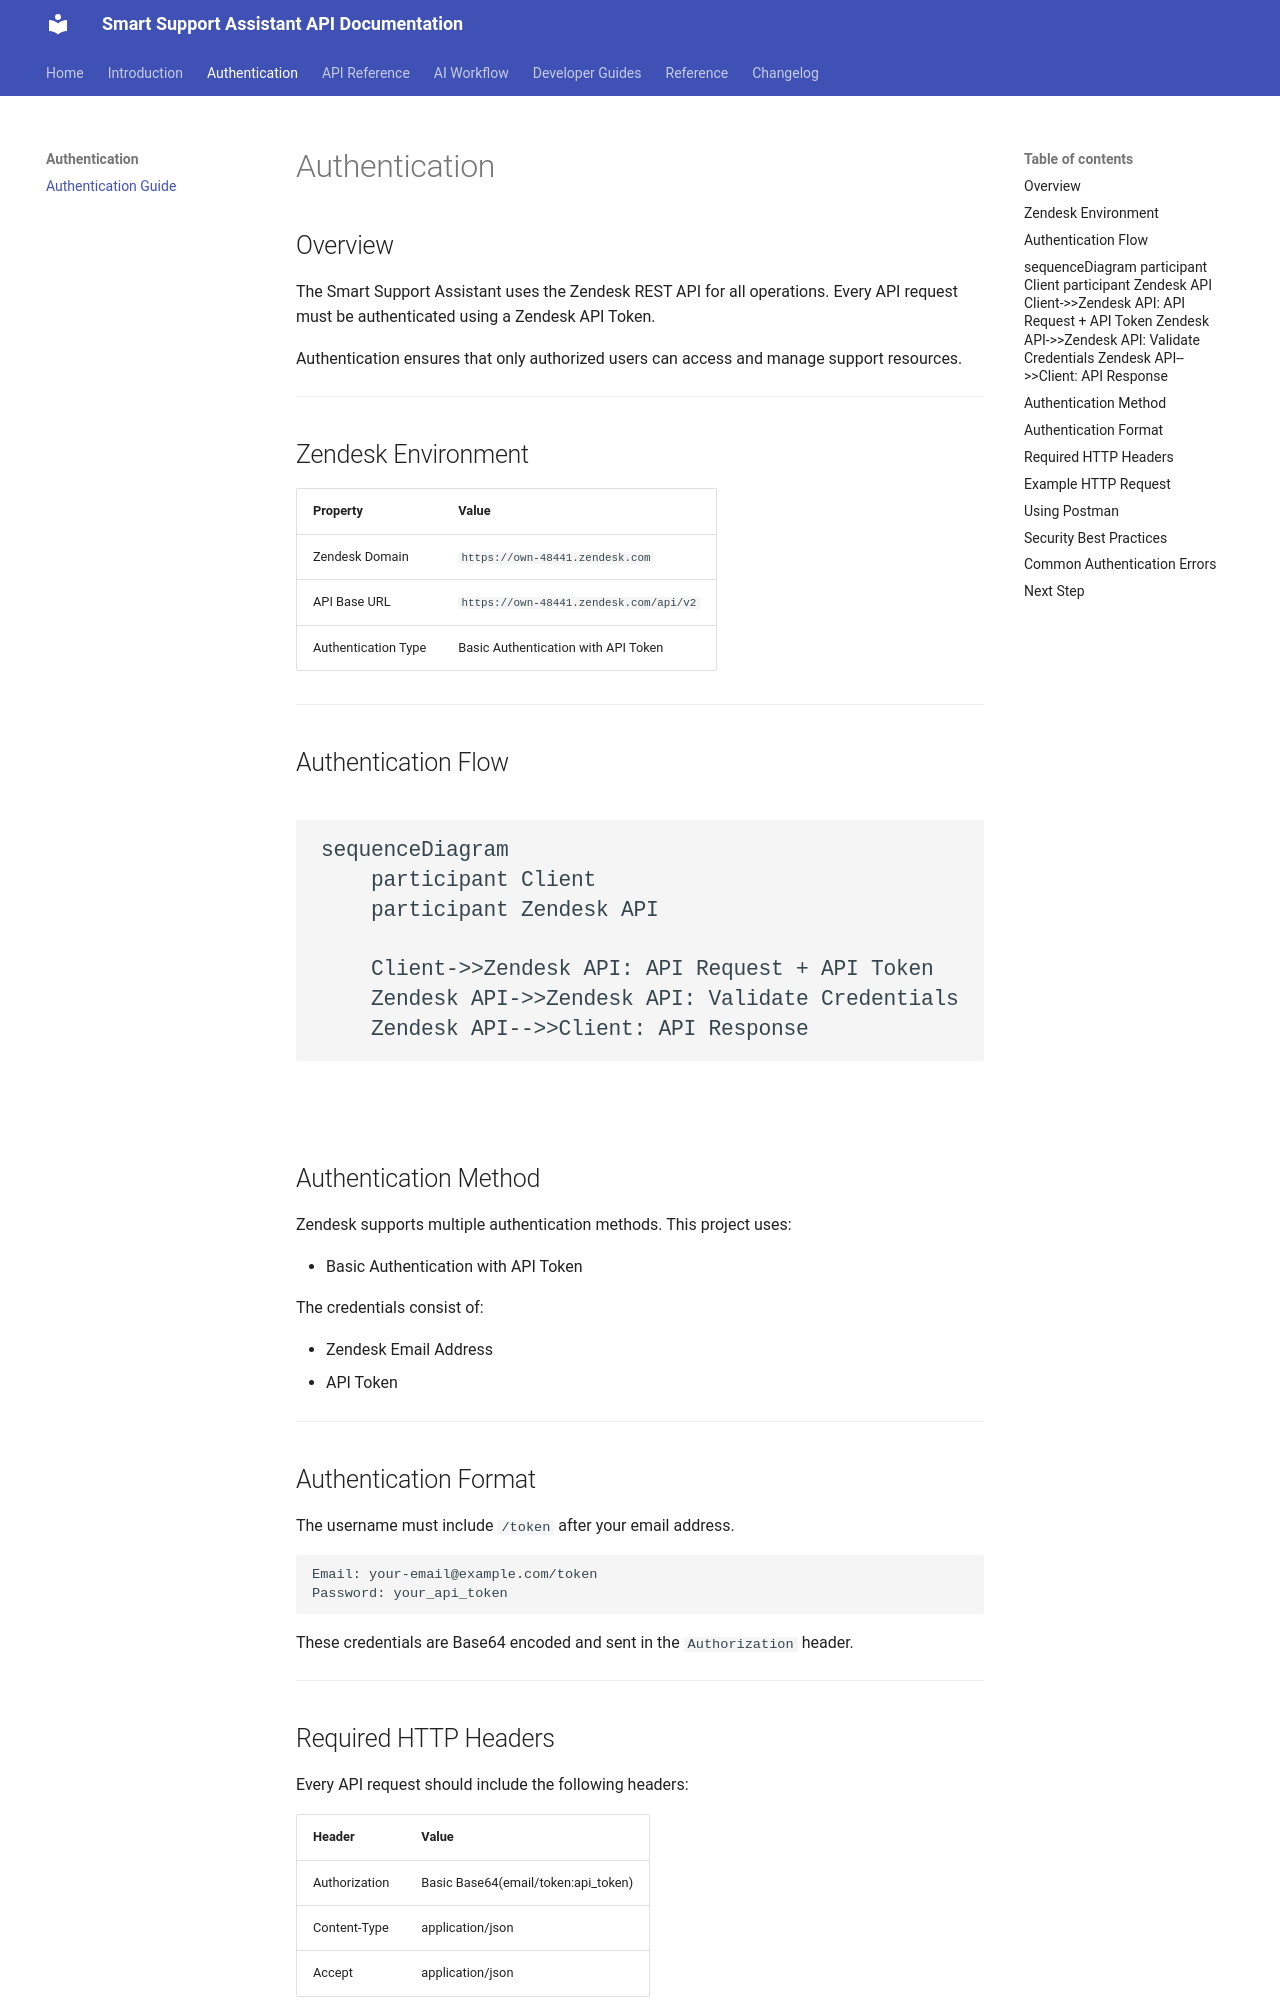

repository: GuruShankarG/Smart-Support-Assistant-API-Documentation · page: apis/authentication/index.html · generator: mkdocs

# Authentication

## Overview

The Smart Support Assistant uses the Zendesk REST API for all operations. Every API request must be authenticated using a Zendesk API Token.

Authentication ensures that only authorized users can access and manage support resources.

---

## Zendesk Environment

| Property | Value |
|---|---|
| Zendesk Domain | `https://own-48441.zendesk.com` |
| API Base URL | `https://own-48441.zendesk.com/api/v2` |
| Authentication Type | Basic Authentication with API Token |

---

## Authentication Flow

```mermaid
sequenceDiagram
    participant Client
    participant Zendesk API

    Client->>Zendesk API: API Request + API Token
    Zendesk API->>Zendesk API: Validate Credentials
    Zendesk API-->>Client: API Response
```
---  

## Authentication Method

Zendesk supports multiple authentication methods. This project uses:

* Basic Authentication with API Token

The credentials consist of:

* Zendesk Email Address
* API Token

---

## Authentication Format

The username must include `/token` after your email address.

```text
Email: your-email@example.com/token
Password: your_api_token
```

These credentials are Base64 encoded and sent in the `Authorization` header.

---

## Required HTTP Headers

Every API request should include the following headers:

| Header        | Value                               |
| ------------- | ----------------------------------- |
| Authorization | Basic Base64(email/token:api_token) |
| Content-Type  | application/json                    |
| Accept        | application/json                    |

---
